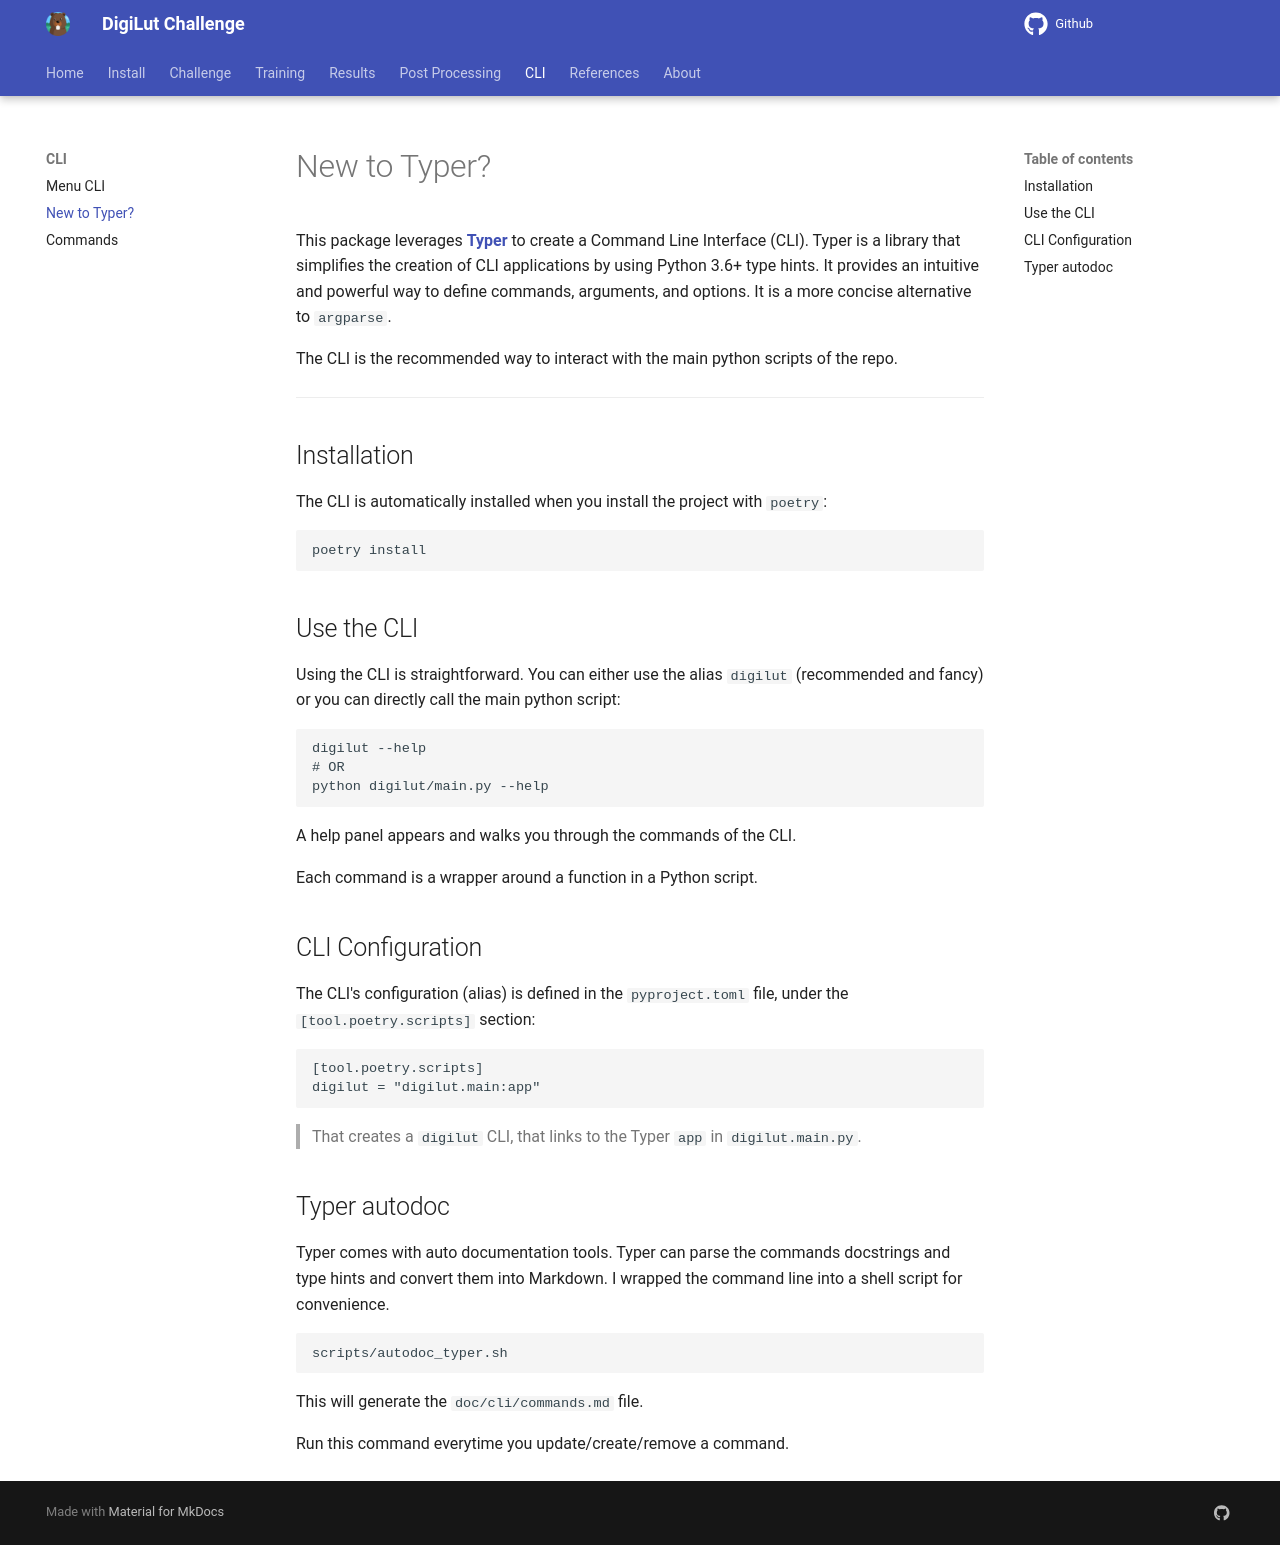

repository: LouisStefanuto/digilut · page: cli/new_to_typer/index.html · generator: mkdocs

# New to Typer?

This package leverages [**Typer**](https://typer.tiangolo.com) to create a Command Line Interface (CLI). Typer is a library that simplifies the creation of CLI applications by using Python 3.6+ type hints. It provides an intuitive and powerful way to define commands, arguments, and options. It is a more concise alternative to `argparse`.

The CLI is the recommended way to interact with the main python scripts of the repo.

---

## Installation

The CLI is automatically installed when you install the project with `poetry`:

    poetry install

## Use the CLI

Using the CLI is straightforward. You can either use the alias `digilut` (recommended and fancy) or you can directly call the main python script:

    digilut --help
    # OR
    python digilut/main.py --help

A help panel appears and walks you through the commands of the CLI.

Each command is a wrapper around a function in a Python script.

## CLI Configuration

The CLI's configuration (alias) is defined in the `pyproject.toml` file, under the `[tool.poetry.scripts]` section:

    [tool.poetry.scripts]
    digilut = "digilut.main:app"

> That creates a `digilut` CLI, that links to the Typer `app` in `digilut.main.py`.

## Typer autodoc

Typer comes with auto documentation tools. Typer can parse the commands docstrings and type hints and convert them into Markdown. I wrapped the command line into a shell script for convenience.

    scripts/autodoc_typer.sh

This will generate the `doc/cli/commands.md` file.

Run this command everytime you update/create/remove a command.
